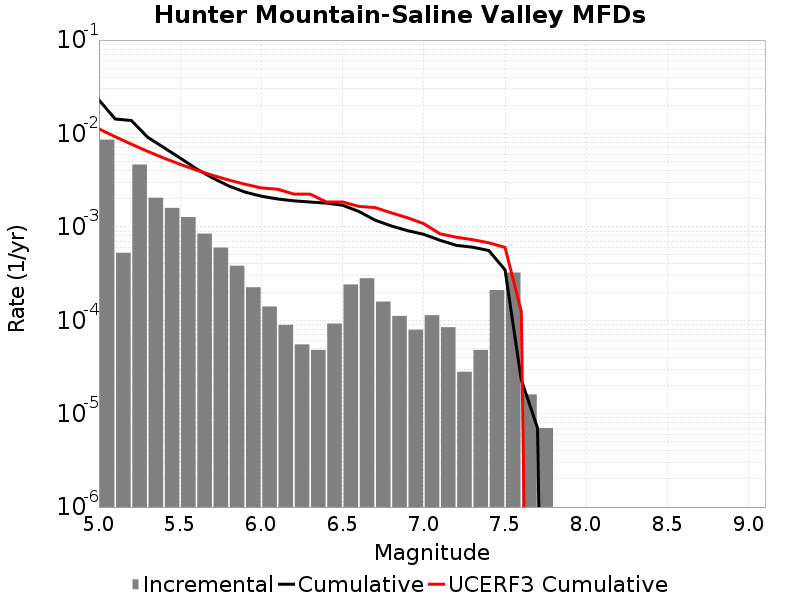

Source data for this figure (header and first rows):
Magnitude, Incremental Rate, Cumulative Rate, UCERF3 Cumulative Rate
5.05, 0.008578, 0.02286, 0.01118
5.15, 5.275823E-4, 0.01428, 0.009226
5.25, 0.004649, 0.01375, 0.007669
5.35, 0.00205, 0.009103, 0.006433
5.45, 0.001597, 0.007053, 0.005451
5.55, 0.001272, 0.005456, 0.004671
5.65, 8.465389E-4, 0.004185, 0.004052
5.75, 5.997989E-4, 0.003338, 0.003559
5.85, 3.8314913E-4, 0.002738, 0.003169
5.95, 2.2567685E-4, 0.002355, 0.002858
6.05, 1.4042115E-4, 0.002129, 0.002611
6.15, 8.9267734E-5, 0.001989, 0.002528
6.25, 5.5165452E-5, 0.0019, 0.002244
6.35, 4.8144393E-5, 0.001845, 0.002242
6.45, 9.227676E-5, 0.001796, 0.001847
6.55, 2.4172498E-4, 0.001704, 0.001847
6.65, 2.818453E-4, 0.001462, 0.001656
6.75, 1.584753E-4, 0.001181, 0.001608
6.85, 1.1133391E-4, 0.001022, 0.001413
6.95, 7.923765E-5, 9.1073144E-4, 0.00125
7.05, 1.1333993E-4, 8.314938E-4, 0.001081
7.15, 8.425269E-5, 7.181539E-4, 8.4152294E-4
7.25, 2.808423E-5, 6.339012E-4, 7.7472406E-4
7.35, 4.8144393E-5, 6.0581695E-4, 7.288645E-4
7.45, 2.1063173E-4, 5.576726E-4, 6.75391E-4
7.55, 3.2397165E-4, 3.4704086E-4, 6.0298434E-4
7.65, 1.6048132E-5, 2.306919E-5, 1.2436116E-4
7.75, 7.0210576E-6, 7.0210576E-6, 0.0
7.85, 0.0, 0.0, 0.0
7.95, 0.0, 0.0, 0.0
8.05, 0.0, 0.0, 0.0
8.15, 0.0, 0.0, 0.0
8.25, 0.0, 0.0, 0.0
8.35, 0.0, 0.0, 0.0
8.45, 0.0, 0.0, 0.0
8.55, 0.0, 0.0, 0.0
8.65, 0.0, 0.0, 0.0
8.75, 0.0, 0.0, 0.0
8.85, 0.0, 0.0, 0.0
8.95, 0.0, 0.0, 0.0
9.05, 0.0, 0.0, 0.0
